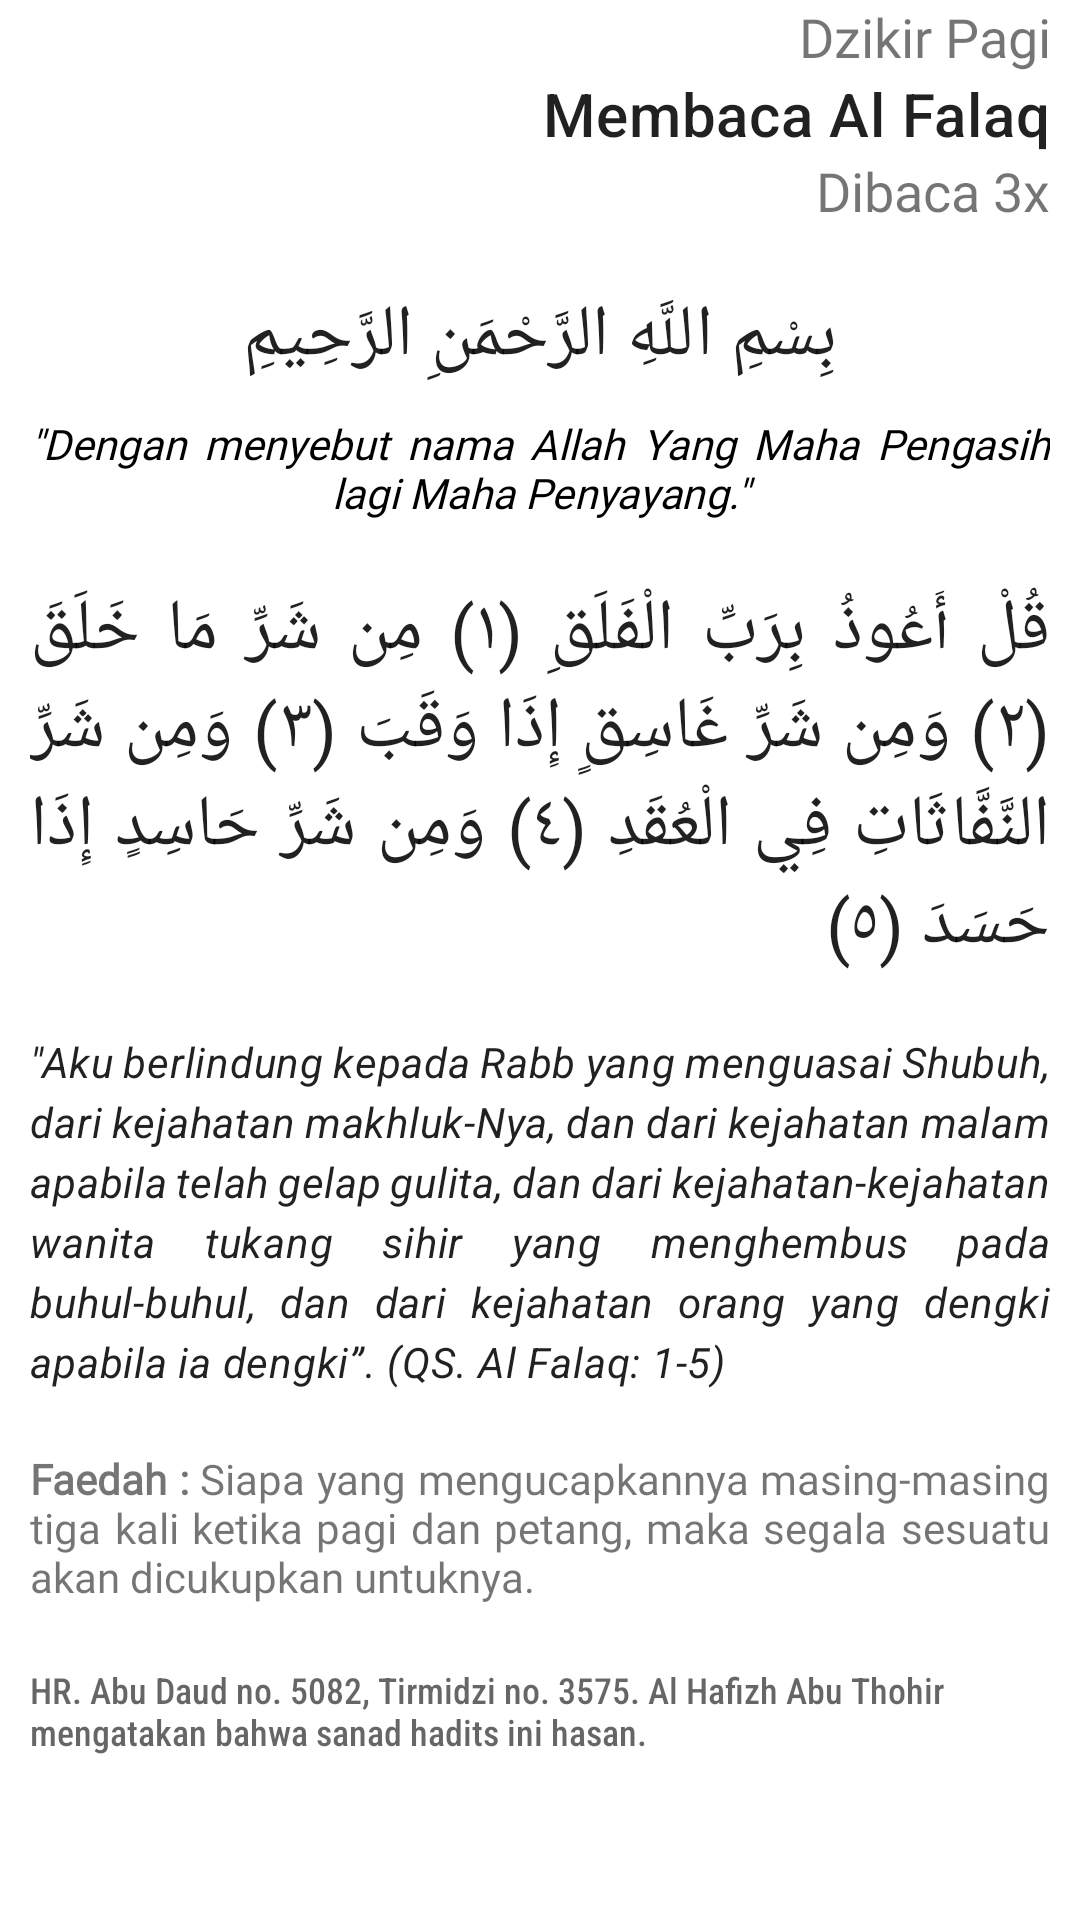

This screen was rendered from an Android layout file. Write that file and the resources it references.
<!-- AndroidManifest.xml: application theme Theme.MyDzikir -->
<!-- res/layout/fragment_c__al__falaq_.xml -->
<?xml version="1.0" encoding="utf-8"?>
<FrameLayout xmlns:android="http://schemas.android.com/apk/res/android"
    xmlns:tools="http://schemas.android.com/tools"
    android:layout_width="match_parent"
    android:layout_height="match_parent"
    tools:context=".dzikir_pagi.C_Al_Falaq_Fragment">

    <androidx.core.widget.NestedScrollView
        android:layout_width="match_parent"
        android:layout_height="match_parent">

        <LinearLayout
            android:layout_width="match_parent"
            android:layout_height="match_parent"
            android:orientation="vertical">

            <TextView
                android:layout_width="match_parent"
                android:layout_height="wrap_content"
                android:layout_marginRight="10dp"
                android:fontFamily="@font/poppins_regular"
                android:gravity="end"
                android:text="@string/dzikir_pagi"
                android:textSize="18sp" />

            <TextView
                style="@style/TextAppearance.MaterialComponents.Headline6"
                android:layout_width="match_parent"
                android:layout_height="wrap_content"
                android:layout_marginRight="10dp"
                android:fontFamily="@font/poppins_semi_bold"
                android:gravity="end"
                android:text="@string/membaca_al_falaq" />

            <TextView
                android:layout_width="match_parent"
                android:layout_height="wrap_content"
                android:layout_marginRight="10dp"
                android:fontFamily="@font/poppins_regular"
                android:gravity="end"
                android:text="@string/dibaca_3x"
                android:textSize="18sp" />

            <TextView
                style="@style/TextAppearance.MaterialComponents.Headline5"
                android:layout_width="match_parent"
                android:layout_height="wrap_content"
                android:layout_marginTop="20dp"
                android:gravity="center"
                android:text="@string/bismillah" />

            <TextView
                android:layout_width="match_parent"
                android:layout_height="wrap_content"
                android:layout_margin="10dp"
                android:fontFamily="@font/poppins_regular"
                android:gravity="center"
                android:justificationMode="inter_word"
                android:text="@string/arti_bismillah"
                android:textColor="@color/black"
                android:textStyle="italic" />

            <TextView
                style="@style/TextAppearance.MaterialComponents.Headline5"
                android:layout_width="match_parent"
                android:layout_height="wrap_content"
                android:layout_margin="10dp"
                android:justificationMode="inter_word"
                android:text="@string/al_falaq" />

            <TextView
                style="@style/TextAppearance.Material3.BodyMedium"
                android:layout_width="match_parent"
                android:layout_height="wrap_content"
                android:layout_margin="10dp"
                android:fontFamily="@font/poppins_semi_bold"
                android:justificationMode="inter_word"
                android:text="@string/arti_al_falaq"
                android:textStyle="italic" />

            <TextView
                android:layout_width="match_parent"
                android:layout_height="wrap_content"
                android:layout_margin="10dp"
                android:fontFamily="@font/poppins_regular"
                android:justificationMode="inter_word"
                android:text="@string/faeadh_al_falaq" />

            <TextView
                style="@style/TextAppearance.AppCompat.Caption"
                android:layout_width="match_parent"
                android:layout_height="wrap_content"
                android:layout_gravity="center"
                android:layout_margin="10dp"
                android:layout_marginBottom="10dp"
                android:fontFamily="sans-serif-condensed-medium"
                android:text="@string/hadits_al_falaq" />


        </LinearLayout>

    </androidx.core.widget.NestedScrollView>

</FrameLayout>
<!-- resources referenced by this layout -->
<resources>
  <string name="al_falaq">قُلْ أَعُوذُ بِرَبِّ الْفَلَقِ (١) مِن شَرِّ مَا خَلَقَ (٢) وَمِن شَرِّ غَاسِقٍ إِذَا وَقَبَ (٣) وَمِن شَرِّ النَّفَّاثَاتِ فِي الْعُقَدِ (٤) وَمِن شَرِّ حَاسِدٍ إِذَا حَسَدَ (٥)</string>
  <string name="arti_al_falaq">\"Aku berlindung kepada Rabb yang menguasai Shubuh, dari kejahatan makhluk-Nya, dan dari kejahatan malam apabila telah gelap gulita, dan dari kejahatan-kejahatan wanita tukang sihir yang menghembus pada buhul-buhul, dan dari kejahatan orang yang dengki apabila ia dengki”. (QS. Al Falaq: 1-5)</string>
  <string name="arti_bismillah">\"Dengan menyebut nama Allah Yang Maha Pengasih lagi Maha Penyayang.\"</string>
  <string name="bismillah">بِسْمِ اللَّهِ الرَّحْمَنِ الرَّحِيمِ</string>
  <string name="dibaca_3x">Dibaca 3x</string>
  <string name="dzikir_pagi">Dzikir Pagi</string>
  <string name="faeadh_al_falaq"><b>Faedah : </b>Siapa yang mengucapkannya masing-masing tiga kali ketika pagi dan petang, maka segala sesuatu akan dicukupkan untuknya.</string>
  <string name="hadits_al_falaq">HR. Abu Daud no. 5082, Tirmidzi no. 3575. Al Hafizh Abu Thohir mengatakan bahwa sanad hadits ini hasan.</string>
  <string name="membaca_al_falaq">Membaca Al Falaq</string>
  <style name="Theme.MyDzikir" parent="Theme.MaterialComponents.DayNight.DarkActionBar">
          
          <item name="colorPrimary">@color/purple_500</item>
          <item name="colorPrimaryVariant">@color/purple_700</item>
          <item name="colorOnPrimary">@color/white</item>
          
          <item name="colorSecondary">@color/teal_200</item>
          <item name="colorSecondaryVariant">@color/teal_700</item>
          <item name="colorOnSecondary">@color/black</item>
          
          <item name="android:statusBarColor" tools:targetApi="l">?attr/colorPrimaryVariant</item>
          
      </style>
  <!-- not gathered from this repository: default colours our renderer supplied (Android Studio template values) -->
  <color name="purple_500">#FF6200EE</color>
  <color name="purple_700">#FF3700B3</color>
  <color name="teal_200">#FF03DAC5</color>
  <color name="teal_700">#FF018786</color>
  <color name="black">#FF000000</color>
  <color name="white">#FFFFFFFF</color>
</resources>
